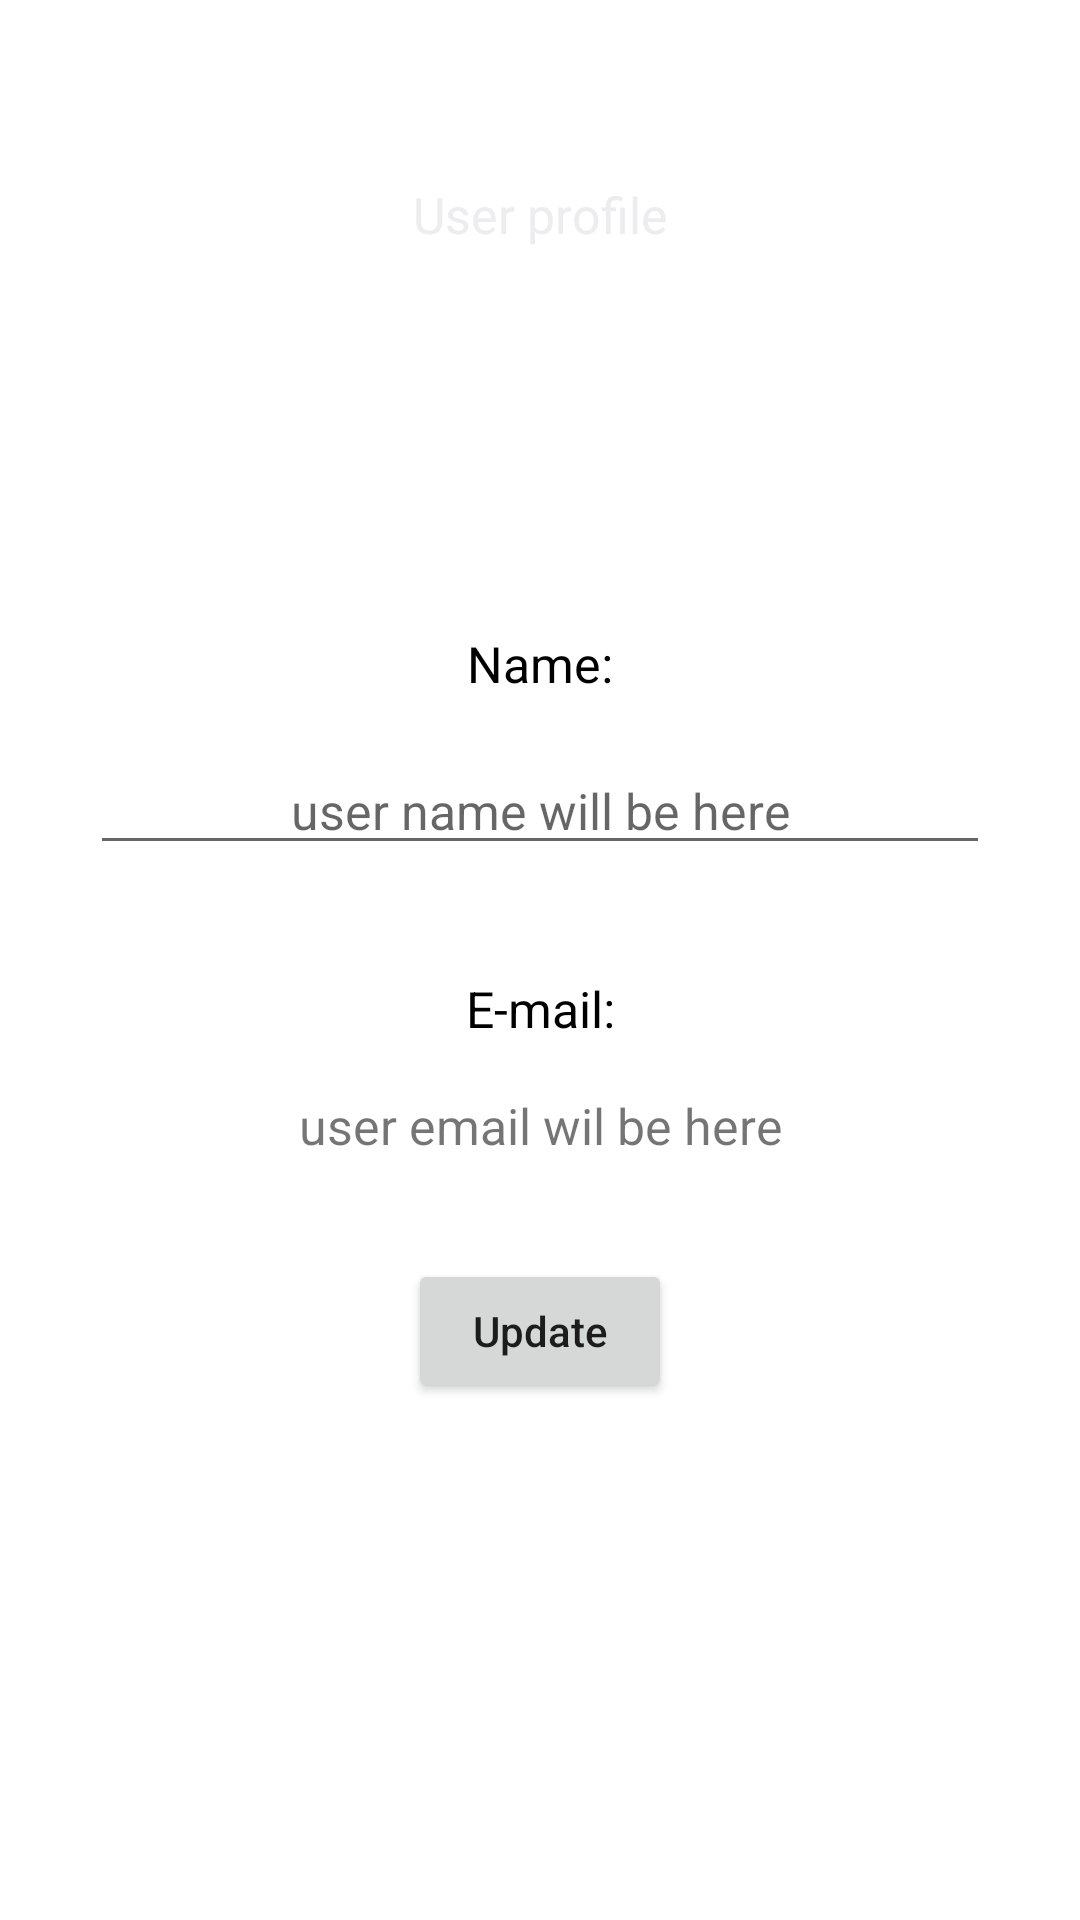

The Android layout XML behind this screen, and the referenced resources:
<!-- AndroidManifest.xml: application theme Theme.MediConv -->
<!-- res/layout/fragment_profile.xml -->
<?xml version="1.0" encoding="utf-8"?>
<LinearLayout xmlns:android="http://schemas.android.com/apk/res/android"
    android:layout_width="match_parent"
    android:layout_height="match_parent"
    xmlns:tools="http://schemas.android.com/tools"
    android:orientation="vertical"
    tools:ignore="HardcodedText,PxUsage">

    <TextView
        android:layout_width="900px"
        android:layout_height="wrap_content"
        android:text="User profile"
        android:layout_marginTop="150px"
        android:layout_marginBottom="150px"
        android:height="130px"
        android:gravity="center"
        android:layout_gravity="center"
        android:textSize="50px"
        android:textColor="#EDEDEF"
        android:background="@drawable/round_edges"
        android:backgroundTint="#1886AE"/>

    <TextView
        android:layout_width="900px"
        android:layout_height="wrap_content"
        android:text="Name:"
        android:gravity="center"
        android:layout_gravity="center"
        android:layout_marginTop="200px"
        android:layout_marginBottom="50px"
        android:textSize="50px"
        android:textColor="@color/black"
        />

    <EditText
        android:id="@+id/profileET"
        android:layout_width="900px"
        android:layout_height="wrap_content"
        android:hint="user name will be here"
        android:gravity="center"
        android:layout_gravity="center"
        android:layout_marginBottom="10px"
        android:textSize="50px"
        />

    <TextView
        android:layout_width="900px"
        android:layout_height="wrap_content"
        android:text="E-mail:"
        android:gravity="center"
        android:layout_gravity="center"
        android:layout_marginTop="100px"
        android:layout_marginBottom="50px"
        android:textSize="50px"
        android:textColor="@color/black"
        />

    <TextView
        android:id="@+id/profileEmail"
        android:layout_width="900px"
        android:layout_height="wrap_content"
        android:text="user email wil be here"
        android:gravity="center"
        android:layout_gravity="center"
        android:layout_marginBottom="50px"
        android:textSize="50px"
        />

    <Button
        android:id="@+id/updateBtn"
        android:layout_width="wrap_content"
        android:layout_height="wrap_content"
        android:text="Update"
        android:textAllCaps="false"
        android:layout_gravity="center_horizontal"
        android:layout_marginTop="50px"/>

</LinearLayout>
<!-- resources referenced by this layout -->
<resources>
  <style name="Theme.MediConv" parent="Theme.MaterialComponents.DayNight.DarkActionBar">
          
          <item name="colorPrimary">@color/purple_500</item>
          <item name="colorPrimaryVariant">@color/purple_700</item>
          <item name="colorOnPrimary">@color/white</item>
          
          <item name="colorSecondary">@color/teal_200</item>
          <item name="colorSecondaryVariant">@color/teal_700</item>
          <item name="colorOnSecondary">@color/black</item>
          
          <item name="android:statusBarColor" tools:targetApi="l">?attr/colorPrimaryVariant</item>
          
      </style>
  <!-- not gathered from this repository: default colours our renderer supplied (Android Studio template values) -->
  <color name="purple_500">#FF6200EE</color>
  <color name="purple_700">#FF3700B3</color>
  <color name="teal_200">#FF03DAC5</color>
  <color name="teal_700">#FF018786</color>
  <color name="black">#FF000000</color>
  <color name="white">#FFFFFFFF</color>
</resources>
